Labelled photos from "Pic_for_CNN", an image-classification folder in mouselearning/PatternCNN. The possible labels are: buy, nothing, sell.

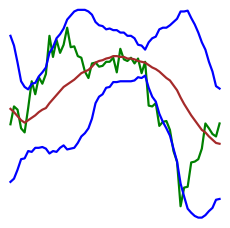
Label: buy

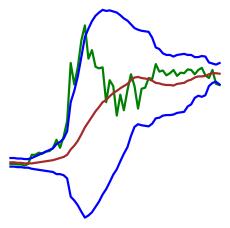
Label: buy

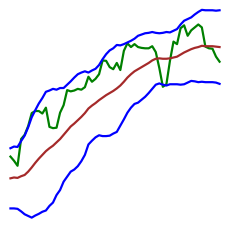
Label: sell

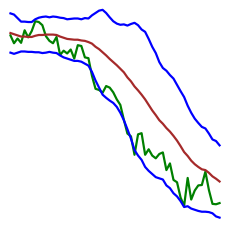
Label: buy

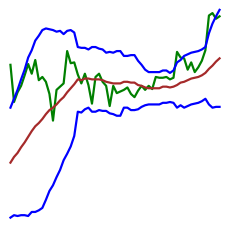
Label: nothing

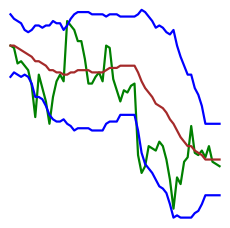
Label: nothing
